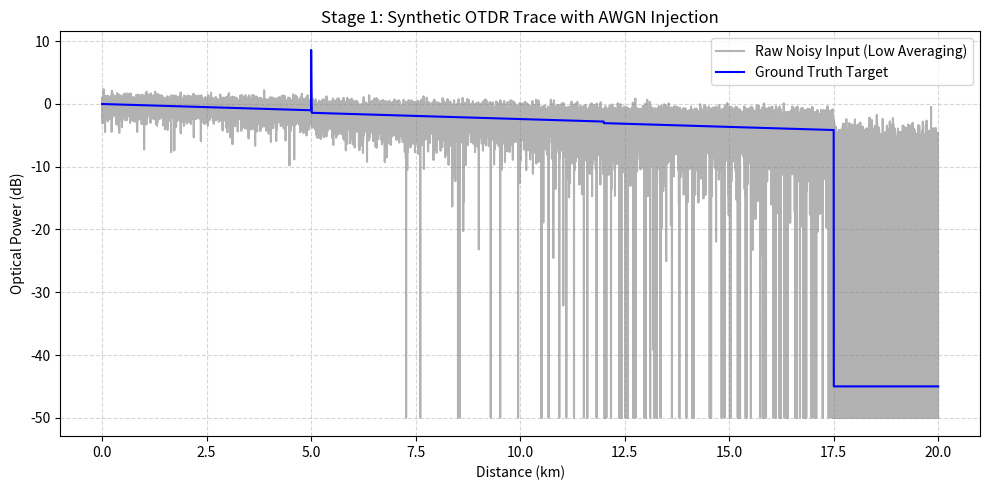

Write the Python code that produced this figure.
import numpy as np
import matplotlib

matplotlib.use('Agg')  # Headless mode: zero GUI dependencies required
import matplotlib.pyplot as plt


def generate_otdr_dataset(
        fiber_length_km=20.0,
        resolution_m=1.0,
        attenuation_db_km=0.2,  # Standard SMF-28 loss at 1550 nm
        snr_db=12.0  # Low SNR simulates un-averaged single-shot hardware traces
):
    num_points = int((fiber_length_km * 1000) / resolution_m)
    distance_km = np.linspace(0, fiber_length_km, num_points)

    clean_power_db = 0.0 - (attenuation_db_km * distance_km)

    # Event 1: Connector Reflection Spike + Loss at 5.0 km
    idx_5km = int(5000 / resolution_m)
    spike_len = int(15 / resolution_m)
    clean_power_db[idx_5km: idx_5km + spike_len] += 10.0 * np.exp(-np.linspace(0, 3, spike_len))
    clean_power_db[idx_5km:] -= 0.4

    # Event 2: Non-Reflective Fusion Splice Drop at 12.0 km
    idx_12km = int(12000 / resolution_m)
    clean_power_db[idx_12km:] -= 0.25

    # Event 3: Fiber Cut / End Reflection Spike at 17.5 km
    idx_cut = int(17500 / resolution_m)
    end_spike_len = int(20 / resolution_m)
    clean_power_db[idx_cut: idx_cut + end_spike_len] += 15.0 * np.exp(-np.linspace(0, 3, end_spike_len))
    clean_power_db[idx_cut:] = -45.0

    # Inject Additive White Gaussian Noise (AWGN)
    power_linear = 10 ** (clean_power_db / 10.0)
    signal_power = np.mean(power_linear[:idx_cut])
    noise_variance = signal_power / (10 ** (snr_db / 10.0))
    noise = np.random.normal(0, np.sqrt(noise_variance), size=num_points)

    noisy_power_linear = np.maximum(power_linear + noise, 1e-5)
    noisy_power_db = 10 * np.log10(noisy_power_linear)

    return distance_km, clean_power_db, noisy_power_db


if __name__ == "__main__":
    dist, clean_trace, noisy_trace = generate_otdr_dataset(snr_db=12.0)

    dataset = np.column_stack((dist, clean_trace, noisy_trace))
    np.savetxt("synthetic_otdr_trace.csv", dataset, delimiter=",", header="Distance_km,Clean_dB,Noisy_dB", comments="")
    print("Dataset saved successfully as 'synthetic_otdr_trace.csv'")

    plt.figure(figsize=(10, 5))
    plt.plot(dist, noisy_trace, color='gray', alpha=0.6, label='Raw Noisy Input (Low Averaging)')
    plt.plot(dist, clean_trace, color='blue', linewidth=1.5, label='Ground Truth Target')
    plt.title('Stage 1: Synthetic OTDR Trace with AWGN Injection')
    plt.xlabel('Distance (km)')
    plt.ylabel('Optical Power (dB)')
    plt.grid(True, linestyle='--', alpha=0.5)
    plt.legend()
    plt.tight_layout()

    plt.savefig("stage1_plot.png", dpi=300)
    print("Plot successfully saved as 'stage1_plot.png'")
